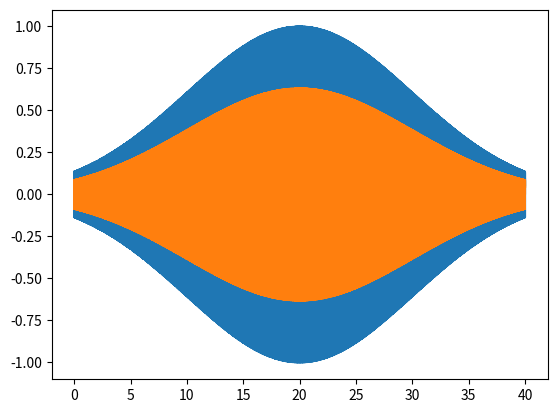
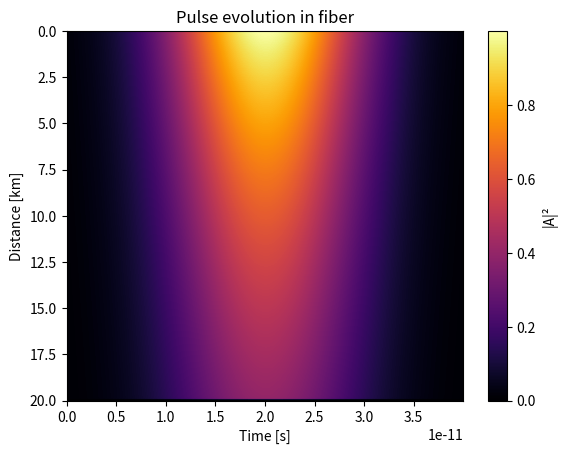

Reproduce these figures in Python, in order.
import numpy as np
from scipy.fft import fft, ifft, fftfreq
from scipy.signal import find_peaks, windows
from tqdm.auto import tqdm
import matplotlib.pyplot as plt

def get_frequency(A, fs):
    a = np.abs(fft(A))
    f = fftfreq(len(A), 1/fs)
    
    pos_freqs = f >=0
    f = f[pos_freqs]
    a = a[pos_freqs]

    #todo: revisar como se calcula la frecuencia

    prom = 0.5 * np.max(a)
    peaks = find_peaks(a, prominence=prom)  # prominence evita detectar falsos picos por ruido en el espectro

    return f[peaks[0][0]]

def create_gaussian_pulse(std, length, fs):
    """
        std: std deviation in ps
        length: pulse length in ps
        fs: sampling frequency, in Hz
    """
    n_samples = int(length * fs * 1e-12)
    std_in_samples = std * fs * 1e-12

    t = np.linspace(0, length, n_samples)

    pulse = windows.gaussian(n_samples, std_in_samples)

    return pulse, t


def optical_fiber(
    A: np.ndarray,          # Señal óptica de entrada (array complejo, shape: (n_samples,))
    fs: float,       # Frecuencia de muestreo [Hz] (ajustar según la señal)
    length: float,          # Longitud de la fibra [km]
    alpha: float = 0.0,     # Atenuación [dB/km]
    beta_2: float = 0.0,    # Dispersión de segundo orden [ps²/km]
    beta_3: float = 0.0,    # Dispersión de tercer orden [ps³/km]
    gamma: float = 0.0,     # Coeficiente no lineal [(W·km)⁻¹]
    phi_max: float = 0.05,  # Máxima rotación de fase no lineal permitida [rad]
    dz_save: float = 0.1,   # [km] interval at which to save intermediate results
) -> tuple[np.ndarray, np.ndarray, np.ndarray]:
    """
    Wrapper para simular la propagación en fibra óptica monomodo usando SSFM adaptativo.
    
    Esta función resuelve la NLSE numéricamente, considerando efectos lineales (atenuación y dispersión)
    y no lineales (Kerr). Usa paso adaptativo basado en la fase no lineal para optimizar precisión y eficiencia.
    
    Parameters
    ----------
    A : np.ndarray
        Señal óptica de entrada (array complejo).
    fs : float
        Frecuencia de muestreo (para calcular frecuencias angulares).
    length : float
        Longitud de la fibra.
    alpha : float, optional
        Atenuación [dB/km].
    beta_2 : float, optional
        Dispersión de segundo orden [ps²/km].
    beta_3 : float, optional
        Dispersión de tercer orden [ps³/km].
    gamma : float, optional
        Coeficiente no lineal [(W·km)⁻¹].
    phi_max : float, optional
        Umbral para paso adaptativo [rad]. Reemplazar este argumento por el número de pasos en caso de optar por una implementación de paso fijo.
    dz_save : float
        Intervalo [km] para guardar capturas de la señal.
    Returns
    -------
    A_out : np.ndarray
        Señal óptica de salida (array complejo).
    A_evolution : np.ndarray
        Array de shape (n_saves, n_samples) con las capturas de la señal a lo largo de la fibra.
    z_positions : np.ndarray
        Array de distancias [km] donde se guardaron las capturas.
    """
    
    # Paso 1: Convertir alpha a unidades neperianas (1/km)
    alpha_np = alpha * np.log(10) / 10
    
    # Paso 2: Calcular frecuencias angulares ω (en rad/ps)
    w = get_frequency(A, fs) * 2 * np.pi

    # Paso 3: Operador lineal D en dominio de frecuencia
    D_op = -alpha_np/2 + beta_2*w*w/2*1j + beta_3*w*w*w/6*1j
    
    # Paso 4: Inicializar paso adaptativo h
    if gamma == 0 or (beta_2 == 0 and beta_3 == 0):
        h = length  # Caso sin dispersión o no linealidad, la solución es exacta
    else:
        P_max = np.max(np.abs(A*A))
        h = phi_max/gamma/P_max
    
    h = min(h, length)  # Asegurar que h no exceda la longitud total

    # Prealoco memoria para guardar capturas
    z_positions = np.arange(0, length + 1e-12, dz_save) # sumo un epsilon a length porque el rango es no inclusivo al final
    n_saves = len(z_positions)
    n_samples = len(A)
    A_evolution = np.zeros((n_saves, n_samples), dtype=np.complex128)
    
    # Guardo primer captura
    A_evolution[0, :] = A
    next_save_idx = 1


    # Inicializar posición actual
    steps = 0
    z = 0.0
    prev_z = 0.0

    # ignorar esta linea..
    progress_bar = tqdm(total=100, desc="Progreso de propagación", bar_format="{l_bar}{bar}|[{elapsed}{postfix}]", postfix={"steps": 0})
    
    # Paso 5: Bucle principal de SSFM adaptativo
    while z < length:
        z = prev_z + h

        A_squared = abs(A*A)

        progress_bar.set_postfix({"steps": steps, "z": z}) # ignorar esta linea..

        ## Implementar SSFM simétrico
        N_op = gamma * (np.abs(A_squared)) * 1j
        
        # Paso 5.1: Operador N en h/2
        A = np.exp(N_op*h/2)*A

        # Paso 5.2: Operados D en h
        A = ifft(np.exp(D_op*h)*fft(A))

        # Paso 5.3: Operador N en h/2
        A = np.exp(N_op*h/2)*A

        # Si corresponde, guardo captura
        while next_save_idx < n_saves and z >= z_positions[next_save_idx]:
            A_evolution[next_save_idx, :] = A
            next_save_idx += 1

        progress_bar.update(100 * h / length) # ignorar esta linea..

        # Paso 5.4: Si se optó por la implementación adaptiva, calcular nueva h
        if gamma == 0 or (beta_2 == 0 and beta_3 == 0):
            pass
        else:
            P_max = np.max(A_squared)
            h = phi_max/gamma/P_max
            h = min(h, length - z)  # Asegurar que h no exceda la longitud restante

        prev_z = z
        z += h # Avanzar posición
        steps += 1 # Actualizar número de pasos

    progress_bar.close() # ignorar esta linea..
    
    return A, A_evolution, z_positions


lambda_carrier = 1e-6

f_carrier = 3e8 / lambda_carrier
fs = 5 * f_carrier
pulse_std = 10  # in ps
A, t = create_gaussian_pulse(pulse_std, pulse_std*4, fs)

A = A * np.exp(2j*np.pi*f_carrier*t)    # modulacion

A_final, A_snapshots, z = optical_fiber(A, fs, 20, alpha=0.2, beta_2=-20, beta_3=5000, gamma=1.5)

plt.plot(t, A)
plt.plot(t, A_final)
plt.show()


t = np.arange(A.size) / fs

plt.imshow(np.abs(A_snapshots)**2, aspect="auto",
           extent=[t[0], t[-1], z[-1], z[0]], cmap="inferno")
plt.xlabel("Time [s]")
plt.ylabel("Distance [km]")
plt.title("Pulse evolution in fiber")
plt.colorbar(label="|A|²")
plt.show()
